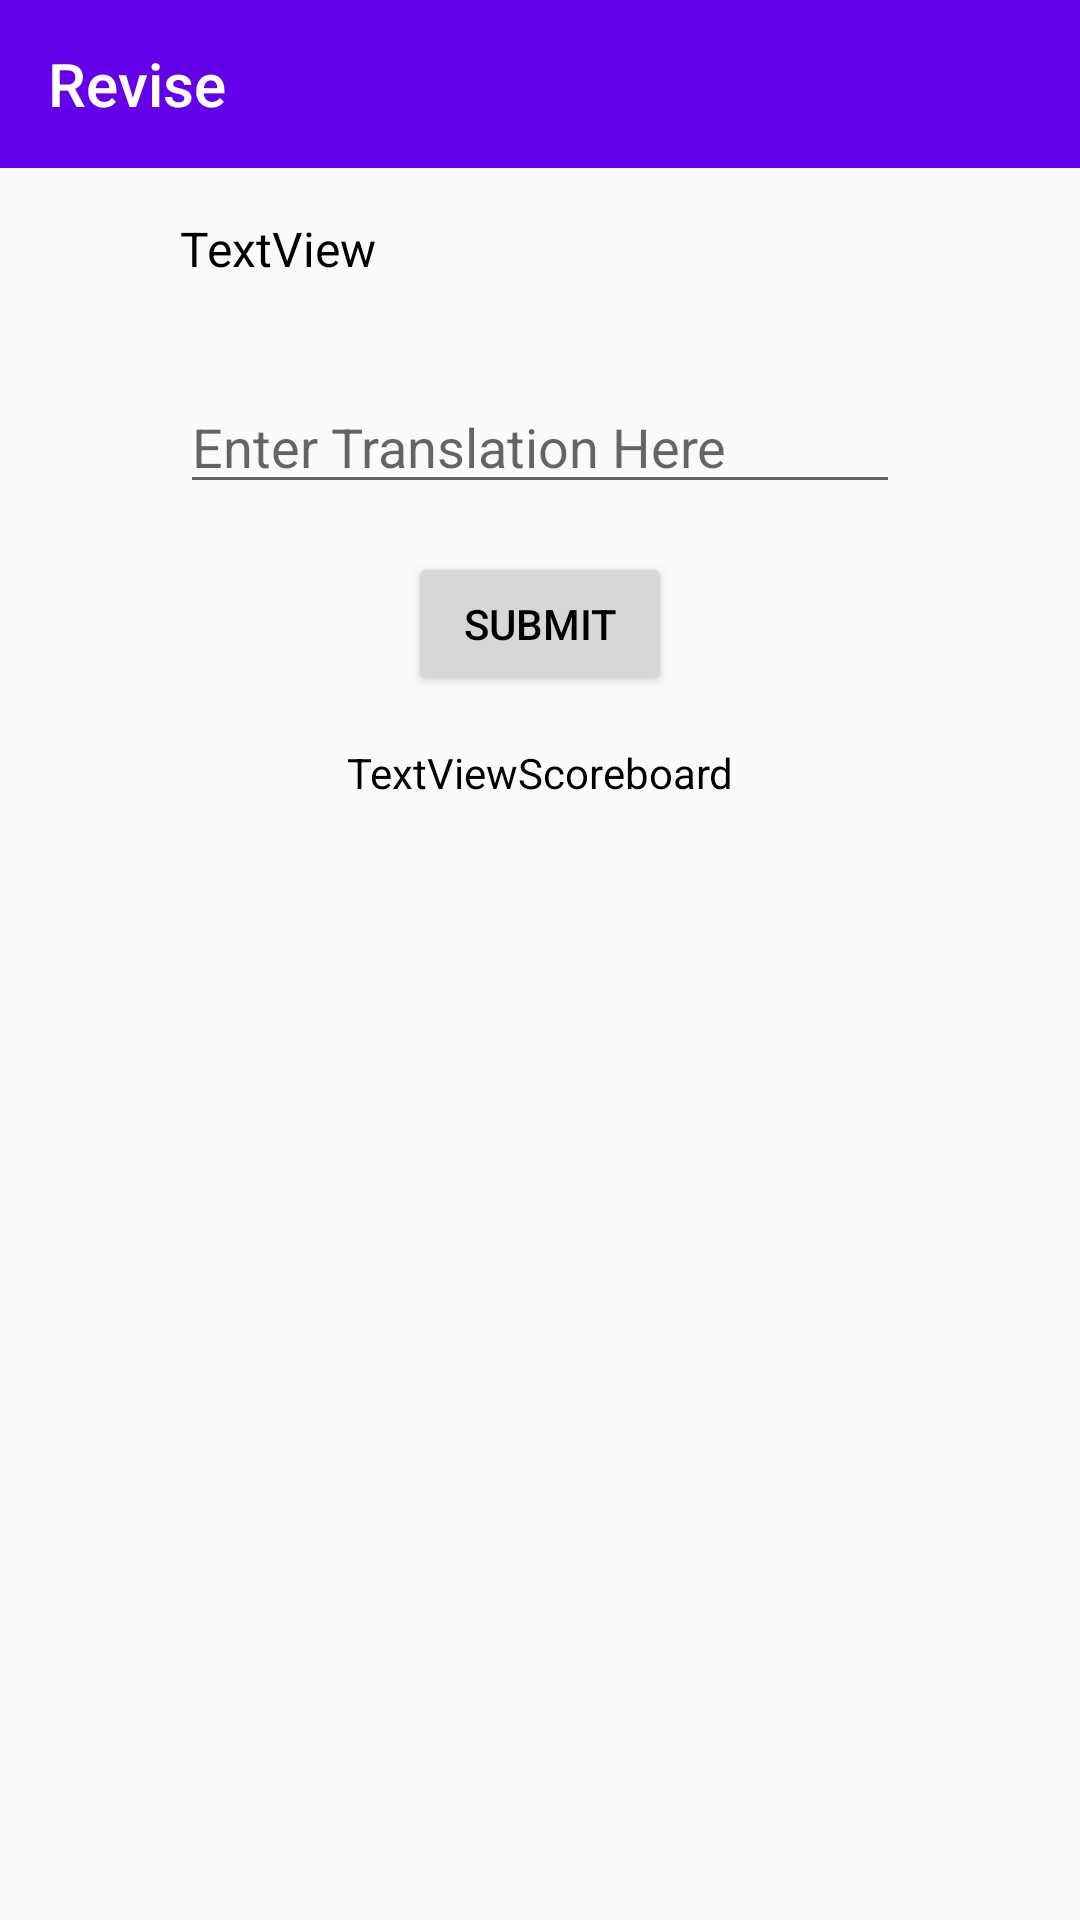

This screen was rendered from an Android layout file. Write that file and the resources it references.
<!-- AndroidManifest.xml: application theme AppTheme -->
<!-- res/layout/activity_revise.xml -->
<?xml version="1.0" encoding="utf-8"?>
<android.support.constraint.ConstraintLayout xmlns:android="http://schemas.android.com/apk/res/android"
    xmlns:tools="http://schemas.android.com/tools"
    android:layout_width="match_parent"
    android:layout_height="match_parent"
    xmlns:app="http://schemas.android.com/apk/res-auto">

    <android.support.v7.widget.Toolbar
        android:id="@+id/toolbar"
        android:layout_width="match_parent"
        android:layout_height="?attr/actionBarSize"
        android:background="@color/colorPrimary"
        app:popupTheme="@style/ThemeOverlay.AppCompat.ActionBar"
        app:title="Revise"
        app:titleTextColor="@color/colorTextPrimaryDark" />

    <EditText
        android:id="@+id/editTextRevise"
        android:layout_width="240dp"
        android:layout_height="40dp"
        android:layout_marginStart="16dp"
        android:layout_marginLeft="16dp"
        android:layout_marginTop="16dp"
        android:layout_marginEnd="16dp"
        android:layout_marginRight="16dp"
        android:ems="10"
        android:hint="Enter Translation Here"
        android:inputType="textPersonName"
        app:layout_constraintEnd_toEndOf="parent"
        app:layout_constraintStart_toStartOf="parent"
        app:layout_constraintTop_toBottomOf="@+id/textViewRevise" />

    <TextView
        android:id="@+id/textViewRevise"
        android:layout_width="240dp"
        android:layout_height="40dp"
        android:layout_marginStart="16dp"
        android:layout_marginLeft="16dp"
        android:layout_marginTop="16dp"
        android:layout_marginEnd="16dp"
        android:layout_marginRight="16dp"
        android:textSize="16sp"
        android:text="TextView"
        app:layout_constraintEnd_toEndOf="parent"
        app:layout_constraintStart_toStartOf="parent"
        app:layout_constraintTop_toBottomOf="@+id/toolbar" />

    <Button
        android:id="@+id/buttonSubmit"
        android:layout_width="wrap_content"
        android:layout_height="wrap_content"
        android:layout_marginStart="16dp"
        android:layout_marginLeft="16dp"
        android:layout_marginTop="16dp"
        android:layout_marginEnd="16dp"
        android:layout_marginRight="16dp"
        android:text="Submit"
        app:layout_constraintEnd_toEndOf="parent"
        app:layout_constraintStart_toStartOf="parent"
        app:layout_constraintTop_toBottomOf="@+id/editTextRevise" />

    <TextView
        android:id="@+id/textViewScore"
        android:layout_width="wrap_content"
        android:layout_height="wrap_content"
        android:layout_marginStart="8dp"
        android:layout_marginLeft="8dp"
        android:layout_marginTop="16dp"
        android:layout_marginEnd="8dp"
        android:layout_marginRight="8dp"
        android:text="TextViewScoreboard"
        app:layout_constraintEnd_toEndOf="parent"
        app:layout_constraintStart_toStartOf="parent"
        app:layout_constraintTop_toBottomOf="@+id/buttonSubmit" />

</android.support.constraint.ConstraintLayout>
<!-- resources referenced by this layout -->
<resources>
  <color name="colorPrimary">#6301ea</color>
  <color name="colorTextPrimaryDark">@android:color/white</color>
  <style name="AppTheme" parent="Theme.AppCompat.Light.NoActionBar">
          <item name="colorPrimary">@color/colorPrimary</item>
          <item name="colorPrimaryDark">@color/colorPrimaryDark</item>
          <item name="colorAccent">@color/colorAccent</item>
          <item name="android:textColor">@color/colorTextPrimary</item>
      </style>
  <color name="colorPrimaryDark">#3800b4</color>
  <color name="colorAccent">#3800b4</color>
  <color name="colorTextPrimary">@android:color/black</color>
</resources>
